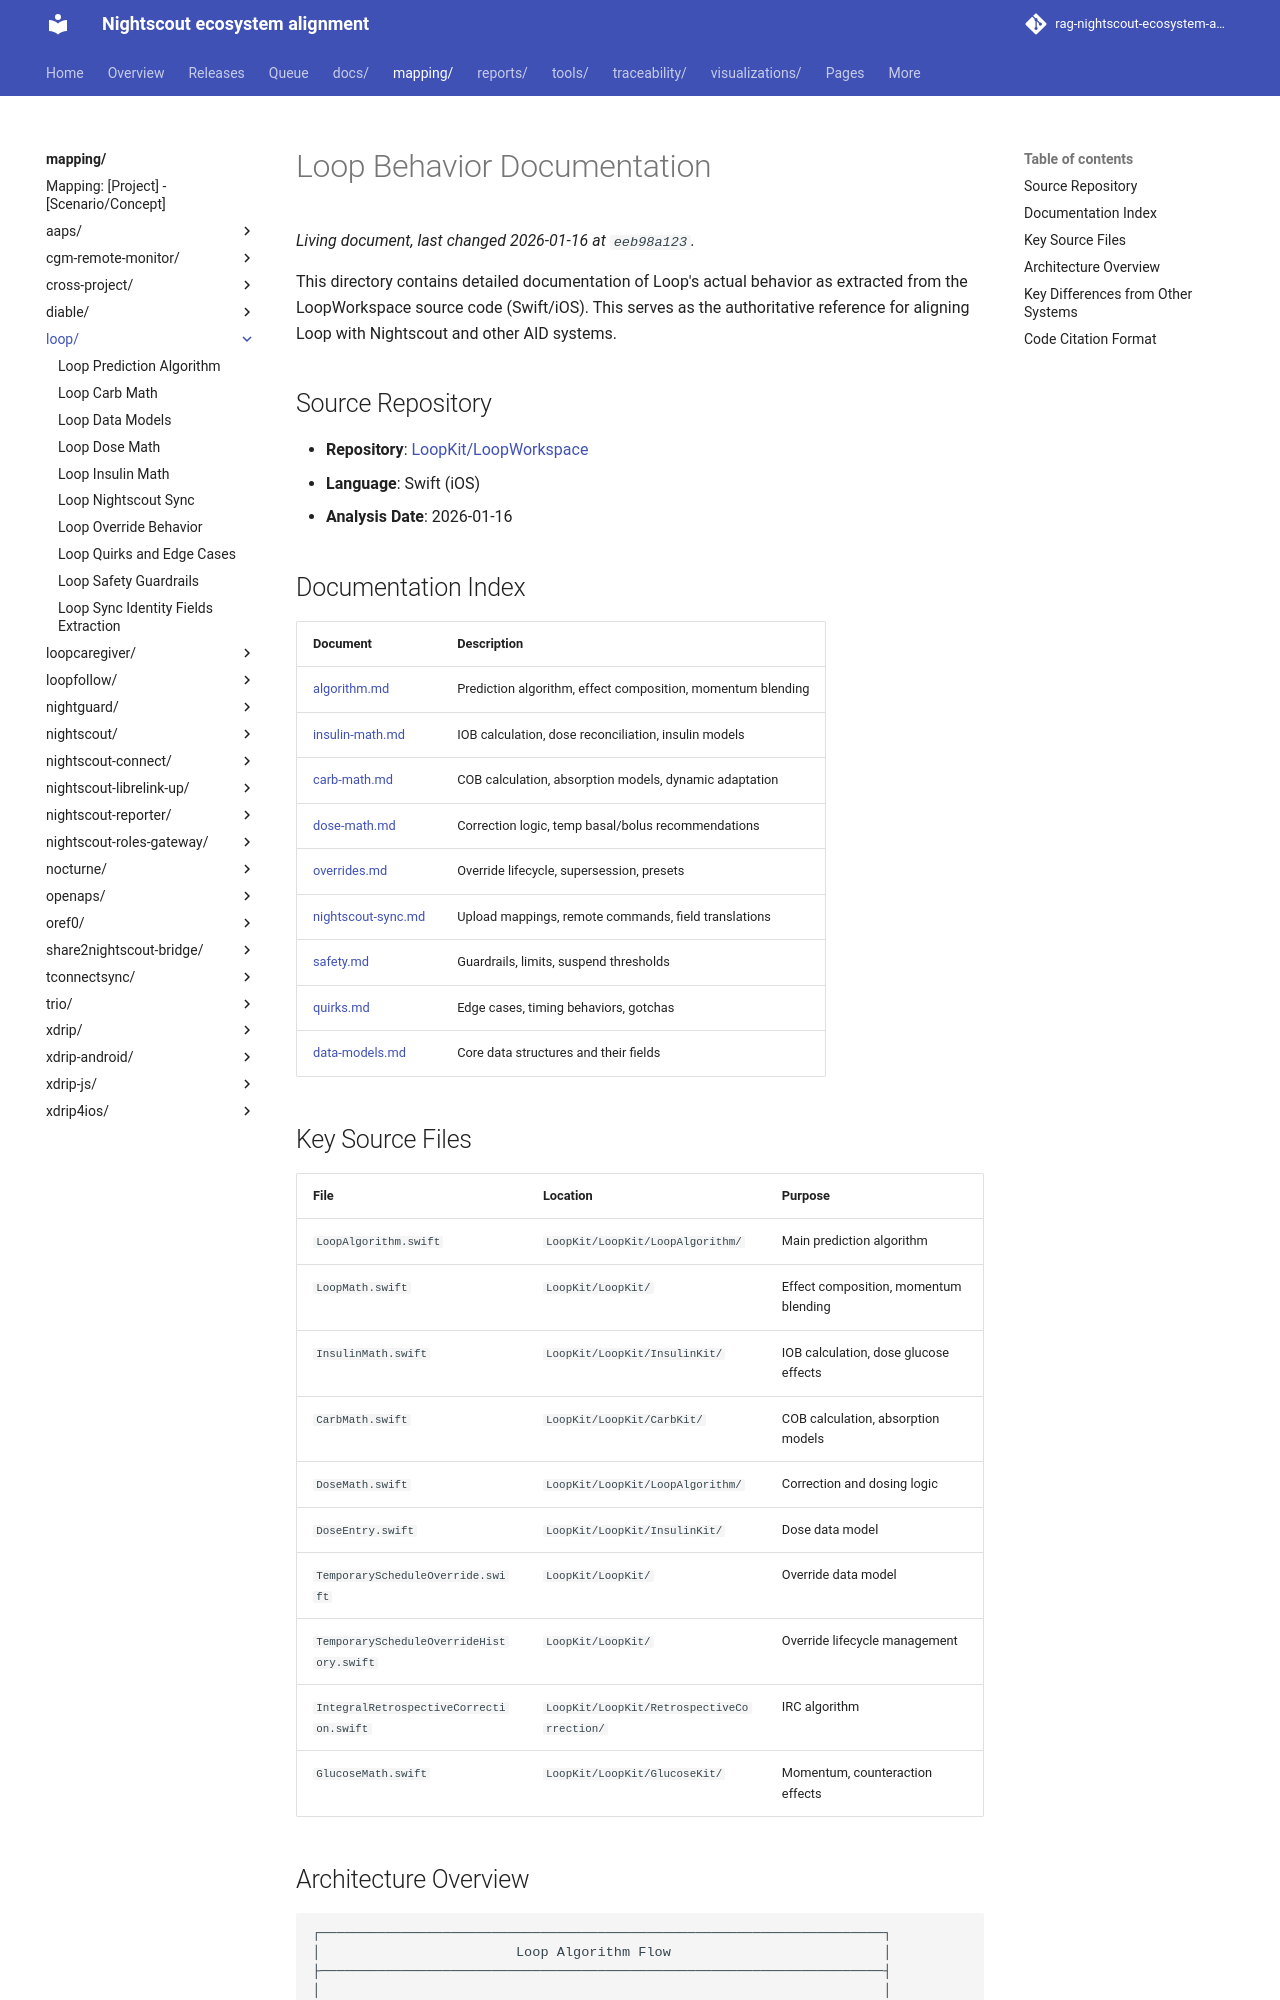

repository: bewest/rag-nightscout-ecosystem-alignment · page: mapping/loop/index.html · generator: mkdocs

# Loop Behavior Documentation

This directory contains detailed documentation of Loop's actual behavior as extracted from the LoopWorkspace source code (Swift/iOS). This serves as the authoritative reference for aligning Loop with Nightscout and other AID systems.

## Source Repository

- **Repository**: [LoopKit/LoopWorkspace](https://github.com/LoopKit/LoopWorkspace)
- **Language**: Swift (iOS)
- **Analysis Date**: 2026-01-16

## Documentation Index

| Document | Description |
|----------|-------------|
| [algorithm.md](algorithm.md) | Prediction algorithm, effect composition, momentum blending |
| [insulin-math.md](insulin-math.md) | IOB calculation, dose reconciliation, insulin models |
| [carb-math.md](carb-math.md) | COB calculation, absorption models, dynamic adaptation |
| [dose-math.md](dose-math.md) | Correction logic, temp basal/bolus recommendations |
| [overrides.md](overrides.md) | Override lifecycle, supersession, presets |
| [nightscout-sync.md](nightscout-sync.md) | Upload mappings, remote commands, field translations |
| [safety.md](safety.md) | Guardrails, limits, suspend thresholds |
| [quirks.md](quirks.md) | Edge cases, timing behaviors, gotchas |
| [data-models.md](data-models.md) | Core data structures and their fields |

## Key Source Files

| File | Location | Purpose |
|------|----------|---------|
| `LoopAlgorithm.swift` | `LoopKit/LoopKit/LoopAlgorithm/` | Main prediction algorithm |
| `LoopMath.swift` | `LoopKit/LoopKit/` | Effect composition, momentum blending |
| `InsulinMath.swift` | `LoopKit/LoopKit/InsulinKit/` | IOB calculation, dose glucose effects |
| `CarbMath.swift` | `LoopKit/LoopKit/CarbKit/` | COB calculation, absorption models |
| `DoseMath.swift` | `LoopKit/LoopKit/LoopAlgorithm/` | Correction and dosing logic |
| `DoseEntry.swift` | `LoopKit/LoopKit/InsulinKit/` | Dose data model |
| `TemporaryScheduleOverride.swift` | `LoopKit/LoopKit/` | Override data model |
| `TemporaryScheduleOverrideHistory.swift` | `LoopKit/LoopKit/` | Override lifecycle management |
| `IntegralRetrospectiveCorrection.swift` | `LoopKit/LoopKit/RetrospectiveCorrection/` | IRC algorithm |
| `GlucoseMath.swift` | `LoopKit/LoopKit/GlucoseKit/` | Momentum, counteraction effects |
